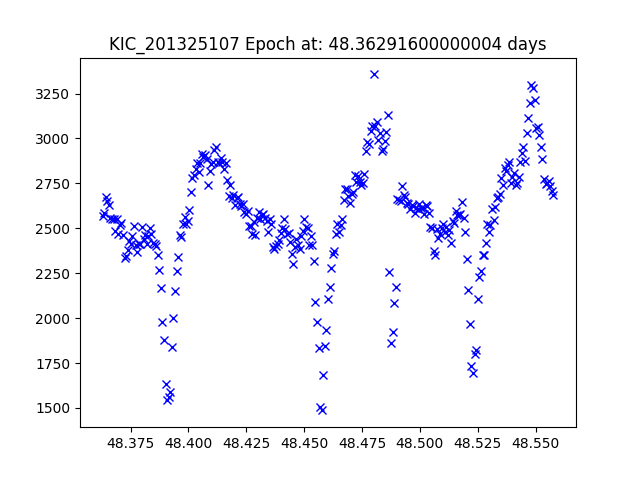

Data behind this chart, as committed beside it:
JDtimes, observed fluxes, observed uncertainties
48.36, 2569, 16.56
48.36, 2583, 16.56
48.36, 2674, 16.52
48.36, 2650, 16.53
48.37, 2632, 16.54
48.37, 2558, 16.57
48.37, 2554, 16.57
48.37, 2553, 16.57
48.37, 2485, 16.6
48.37, 2550, 16.57
48.37, 2469, 16.61
48.37, 2517, 16.59
48.37, 2529, 16.58
48.37, 2462, 16.61
48.37, 2335, 16.67
48.37, 2344, 16.66
48.37, 2381, 16.65
48.37, 2429, 16.63
48.38, 2412, 16.63
48.38, 2458, 16.61
48.38, 2515, 16.59
48.38, 2407, 16.64
48.38, 2371, 16.65
48.38, 2411, 16.63
48.38, 2413, 16.63
48.38, 2510, 16.59
48.38, 2439, 16.62
48.38, 2464, 16.61
48.38, 2412, 16.63
48.38, 2458, 16.61
48.38, 2503, 16.59
48.38, 2471, 16.61
48.38, 2416, 16.63
48.39, 2414, 16.63
48.39, 2401, 16.64
48.39, 2350, 16.66
48.39, 2267, 16.7
48.39, 2170, 16.75
48.39, 1979, 16.85
48.39, 1881, 16.9
48.39, 1634, 17.06
48.39, 1546, 17.12
48.39, 1563, 17.1
48.39, 1587, 17.09
48.39, 1842, 16.93
48.39, 2003, 16.83
48.39, 2150, 16.76
48.39, 2261, 16.7
48.4, 2340, 16.67
48.4, 2461, 16.61
48.4, 2452, 16.61
48.4, 2522, 16.58
48.4, 2564, 16.57
48.4, 2525, 16.58
48.4, 2540, 16.58
48.4, 2600, 16.55
48.4, 2699, 16.51
48.4, 2780, 16.48
48.4, 2797, 16.47
48.4, 2831, 16.46
... 227 more rows
